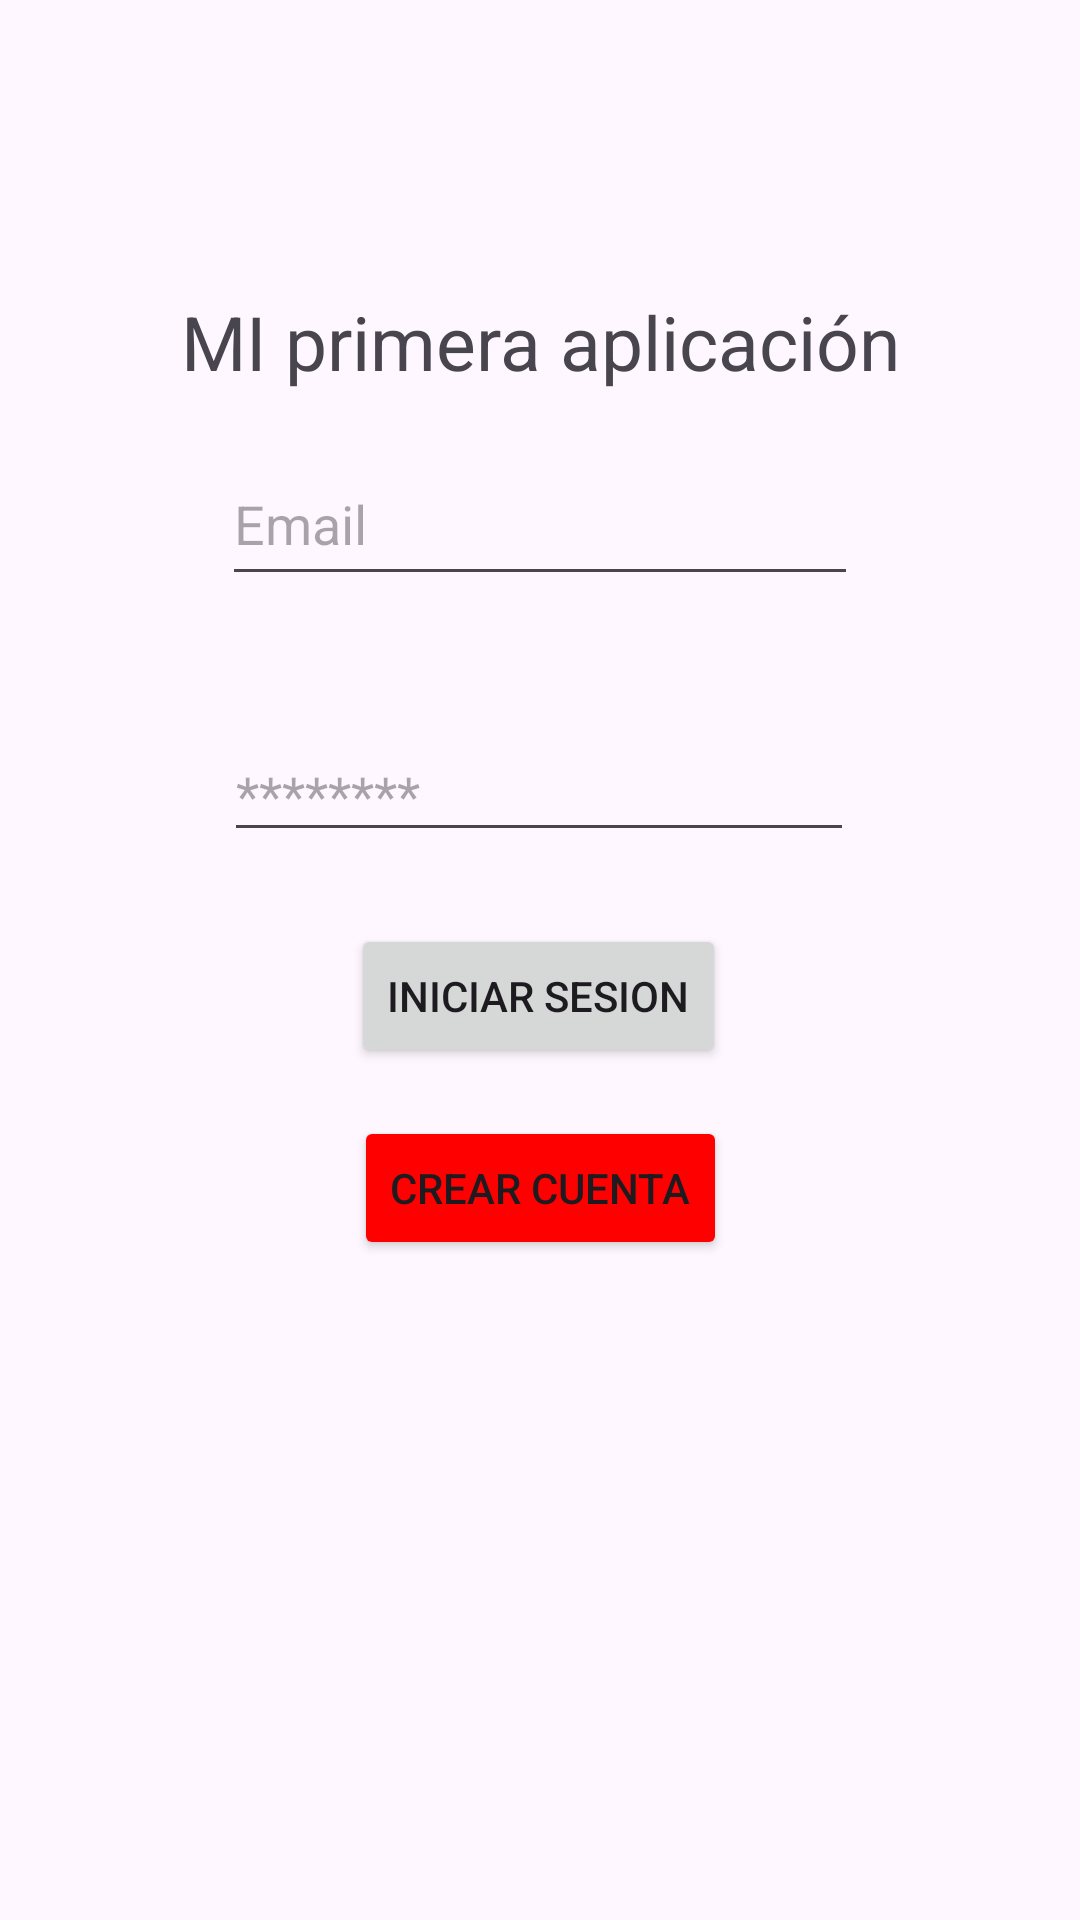

Android layout source for this screen:
<!-- AndroidManifest.xml: application theme Theme.DEAM_Firsts_project -->
<!-- res/layout/activity_main2.xml -->
<?xml version="1.0" encoding="utf-8"?>
<androidx.constraintlayout.widget.ConstraintLayout xmlns:android="http://schemas.android.com/apk/res/android"
    xmlns:app="http://schemas.android.com/apk/res-auto"
    xmlns:tools="http://schemas.android.com/tools"
    android:id="@+id/main"
    android:layout_width="match_parent"
    android:layout_height="match_parent"
    tools:context=".MainActivity3">

    <EditText
        android:id="@+id/textView4"
        android:layout_width="212dp"
        android:layout_height="51dp"
        android:layout_marginBottom="44dp"
        android:hint="Email"
        app:layout_constraintBottom_toTopOf="@+id/password"
        app:layout_constraintEnd_toEndOf="parent"
        app:layout_constraintStart_toStartOf="parent" />

    <Button
        android:id="@+id/iniciarSesion"
        android:layout_width="wrap_content"
        android:layout_height="wrap_content"
        android:layout_marginBottom="16dp"
        android:text="Iniciar Sesion"
        app:layout_constraintBottom_toTopOf="@+id/crearcuenta"
        app:layout_constraintEnd_toEndOf="parent"
        app:layout_constraintHorizontal_bias="0.498"
        app:layout_constraintStart_toStartOf="parent" />

    <Button
        android:id="@+id/crearcuenta"
        android:layout_width="wrap_content"
        android:layout_height="wrap_content"
        android:layout_marginBottom="220dp"
        android:text="Crear cuenta"
        android:textColorLink="#ED1E1E"
        android:backgroundTint="#FF0000"
        app:layout_constraintBottom_toBottomOf="parent"
        app:layout_constraintEnd_toEndOf="parent"
        app:layout_constraintStart_toStartOf="parent" />

    <TextView
        android:id="@+id/textView5"
        android:layout_width="wrap_content"
        android:layout_height="wrap_content"
        android:text="MI primera aplicación"
        android:textSize="25dp"
        app:layout_constraintBottom_toTopOf="@+id/textView4"
        app:layout_constraintEnd_toEndOf="parent"
        app:layout_constraintStart_toStartOf="parent"
        app:layout_constraintTop_toTopOf="parent"
        app:layout_constraintVertical_bias="0.85" />

    <EditText
        android:id="@+id/password"
        android:layout_width="wrap_content"
        android:layout_height="wrap_content"
        android:layout_marginBottom="24dp"
        android:ems="10"
        android:inputType="textPassword"
        android:hint="********"
        app:layout_constraintBottom_toTopOf="@+id/iniciarSesion"
        app:layout_constraintEnd_toEndOf="parent"
        app:layout_constraintHorizontal_bias="0.497"
        app:layout_constraintStart_toStartOf="parent" />

</androidx.constraintlayout.widget.ConstraintLayout>
<!-- resources referenced by this layout -->
<resources>
  <style name="Theme.DEAM_Firsts_project" parent="Base.Theme.DEAM_Firsts_project" />
  <style name="Base.Theme.DEAM_Firsts_project" parent="Theme.Material3.DayNight.NoActionBar">
          
          
      </style>
</resources>
